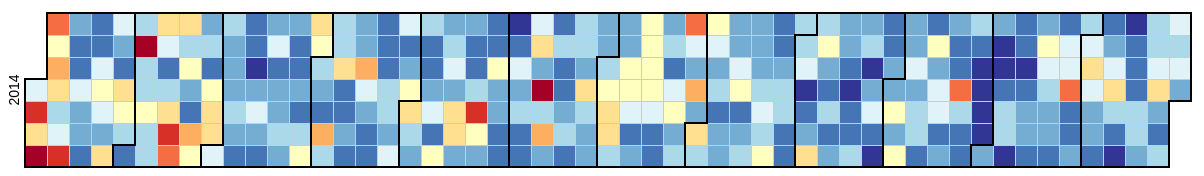
D3 v3 page, settled after 480 driven frames (8 s of simulated time); the page loaded 1 data file(s).


	
	// Ref-1: http://bl.ocks.org/mbostock/4063318
	// Ref-2: http://stackoverflow.com/questions/20520944/create-a-calendar-grid-of-the-last-365-days
	// Ref-3: http://bl.ocks.org/mhska/5333055
	// Ref-4: http://www.askjohnobiee.com/2013/06/how-to-data-visualization-with-external.html
	// Ref-5: http://bl.ocks.org/mbostock/5577023


var width = 1200,
    height = 200,
    cellSize = 22; // cell size

var percent = d3.format(".1%"),
    format = d3.time.format("%Y-%m-%d");

var color = d3.scale.quantize()
    .domain([0.75, 0]) // Reverse the color domain to show higher color as red
    .range(d3.range(11).map(function(d) { return "q" + d + "-11"; }));

var svg = d3.select("body").selectAll("svg")
    .data(d3.range(2014, 2015))
  .enter().append("svg")
    .attr("width", width)
    .attr("height", height)
    .attr("class", "RdYlBu")
  .append("g")
    .attr("transform", "translate(" + ((width - cellSize * 53) / 2) + "," + (height - cellSize * 7 - 1) + ")");

svg.append("text")
    .attr("transform", "translate(-6," + cellSize * 3.5 + ")rotate(-90)")
    .style("text-anchor", "middle")
    .text(function(d) { return d; });

var rect = svg.selectAll(".day")
    .data(function(d) { return d3.time.days(new Date(d, 0, 1), new Date(d + 1, 0, 1)); })
  .enter().append("rect")
    .attr("class", "day")
    .attr("width", cellSize)
    .attr("height", cellSize)
    .attr("x", function(d) { return d3.time.weekOfYear(d) * cellSize; })
    .attr("y", function(d) { return d.getDay() * cellSize; })
    .datum(format);

rect.append("title")
    .text(function(d) { return d; });

svg.selectAll(".month")
    .data(function(d) { return d3.time.months(new Date(d, 0, 1), new Date(d + 1, 0, 1)); })
  .enter().append("path")
    .attr("class", "month")
    .attr("d", monthPath);

d3.csv("JFK_Delays.txt", function(error, csv) {
  if (error) throw error;

  var data = d3.nest()
    .key(function(d) { return d.FL_DATE; })
    .rollup(function(d) { return d[0].ARR_DEL15 / d[0].ARR_FLIGHTS; })
    .map(csv);

  rect.filter(function(d) { return d in data; })
      .attr("class", function(d) { return "day " + color(data[d]); })
    .select("title")
      .text(function(d) { return d + ": " + percent(data[d]); });
});

function monthPath(t0) {
  var t1 = new Date(t0.getFullYear(), t0.getMonth() + 1, 0),
      d0 = t0.getDay(), w0 = d3.time.weekOfYear(t0),
      d1 = t1.getDay(), w1 = d3.time.weekOfYear(t1);
  return "M" + (w0 + 1) * cellSize + "," + d0 * cellSize
      + "H" + w0 * cellSize + "V" + 7 * cellSize
      + "H" + w1 * cellSize + "V" + (d1 + 1) * cellSize
      + "H" + (w1 + 1) * cellSize + "V" + 0
      + "H" + (w0 + 1) * cellSize + "Z";
}

d3.select(self.frameElement).style("height", "2910px");
	
	

### data: JFK_Delays.txt
FL_DATE, ARR_FLIGHTS, ARR_DEL15, ARR_DEL_PCT, DEP_FLIGHTS, DEP_DEL15, DEP_DEL_PCT
2014-01-01, 258, 84.0, 32.56, 258, 79.0, 30.62
2014-01-02, 283, 192.0, 67.84, 283, 134.0, 47.35
2014-01-03, 282, 116.0, 41.13, 282, 120.0, 42.55
2014-01-04, 266, 182.0, 68.42, 266, 180.0, 67.67
2014-01-05, 280, 170.0, 60.71, 280, 182.0, 65.0
2014-01-06, 268, 106.0, 39.55, 268, 113.0, 42.16
2014-01-07, 242, 121.0, 50.0, 242, 120.0, 49.59
2014-01-08, 247, 107.0, 43.32, 247, 112.0, 45.34
2014-01-09, 263, 56.0, 21.29, 263, 62.0, 23.57
2014-01-10, 263, 88.0, 33.46, 263, 71.0, 27
2014-01-11, 225, 148.0, 65.78, 225, 104.0, 46.22
2014-01-12, 253, 50.0, 19.76, 253, 68.0, 26.88
2014-01-13, 258, 22.0, 8.527, 258, 28.0, 10.85
2014-01-14, 240, 31.0, 12.92, 240, 30.0, 12.5
2014-01-15, 245, 67.0, 27.35, 245, 60.0, 24.49
2014-01-16, 261, 50.0, 19.16, 261, 43.0, 16.48
2014-01-17, 261, 40.0, 15.33, 261, 32.0, 12.26
2014-01-18, 225, 20.0, 8.889, 225, 21.0, 9.333
2014-01-19, 250, 20.0, 8.0, 250, 35.0, 14.0
2014-01-20, 258, 30.0, 11.63, 258, 36.0, 13.95
2014-01-21, 240, 66.0, 27.5, 240, 42.0, 17.5
2014-01-22, 245, 89.0, 36.33, 245, 97.0, 39.59
2014-01-23, 260, 88.0, 33.85, 260, 87.0, 33.46
2014-01-24, 262, 40.0, 15.27, 262, 49.0, 18.7
2014-01-25, 223, 96.0, 43.05, 223, 69.0, 30.94
2014-01-26, 254, 86.0, 33.86, 254, 55.0, 21.65
2014-01-27, 258, 40.0, 15.5, 258, 40.0, 15.5
2014-01-28, 238, 28.0, 11.76, 238, 18.0, 7.563
2014-01-29, 244, 106.0, 43.44, 244, 63.0, 25.82
2014-01-30, 263, 91.0, 34.6, 263, 60.0, 22.81
2014-01-31, 263, 62.0, 23.57, 263, 19.0, 7.224
2014-02-01, 224, 26.0, 11.61, 224, 23.0, 10.27
2014-02-02, 248, 63.0, 25.4, 248, 36.0, 14.52
2014-02-03, 261, 178.0, 68.2, 261, 143.0, 54.79
2014-02-04, 238, 56.0, 23.53, 238, 52.0, 21.85
2014-02-05, 242, 59.0, 24.38, 242, 47.0, 19.42
2014-02-06, 261, 101.0, 38.7, 261, 59.0, 22.61
2014-02-07, 261, 65.0, 24.9, 261, 43.0, 16.48
2014-02-08, 223, 56.0, 25.11, 223, 38.0, 17.04
2014-02-09, 254, 105.0, 41.34, 254, 63.0, 24.8
2014-02-10, 258, 78.0, 30.23, 258, 38.0, 14.73
2014-02-11, 238, 26.0, 10.92, 238, 22.0, 9.244
2014-02-12, 248, 55.0, 22.18, 248, 54.0, 21.77
2014-02-13, 276, 120.0, 43.48, 276, 92.0, 33.33
2014-02-14, 277, 170.0, 61.37, 277, 133.0, 48.01
2014-02-15, 252, 148.0, 58.73, 252, 113.0, 44.84
2014-02-16, 266, 114.0, 42.86, 266, 110.0, 41.35
2014-02-17, 275, 63.0, 22.91, 275, 59.0, 21.45
2014-02-18, 269, 109.0, 40.52, 269, 80.0, 29.74
2014-02-19, 271, 47.0, 17.34, 271, 49.0, 18.08
2014-02-20, 276, 35.0, 12.68, 276, 41.0, 14.86
2014-02-21, 276, 132.0, 47.83, 276, 115.0, 41.67
2014-02-22, 252, 88.0, 34.92, 252, 79.0, 31.35
2014-02-23, 270, 45.0, 16.67, 270, 48.0, 17.78
2014-02-24, 274, 63.0, 22.99, 274, 46.0, 16.79
2014-02-25, 266, 31.0, 11.65, 266, 22.0, 8.271
2014-02-26, 265, 99.0, 37.36, 265, 74.0, 27.92
2014-02-27, 272, 123.0, 45.22, 272, 78.0, 28.68
2014-02-28, 272, 118.0, 43.38, 272, 92.0, 33.82
2014-03-01, 245, 83.0, 33.88, 245, 47.0, 19.18
... 305 more rows